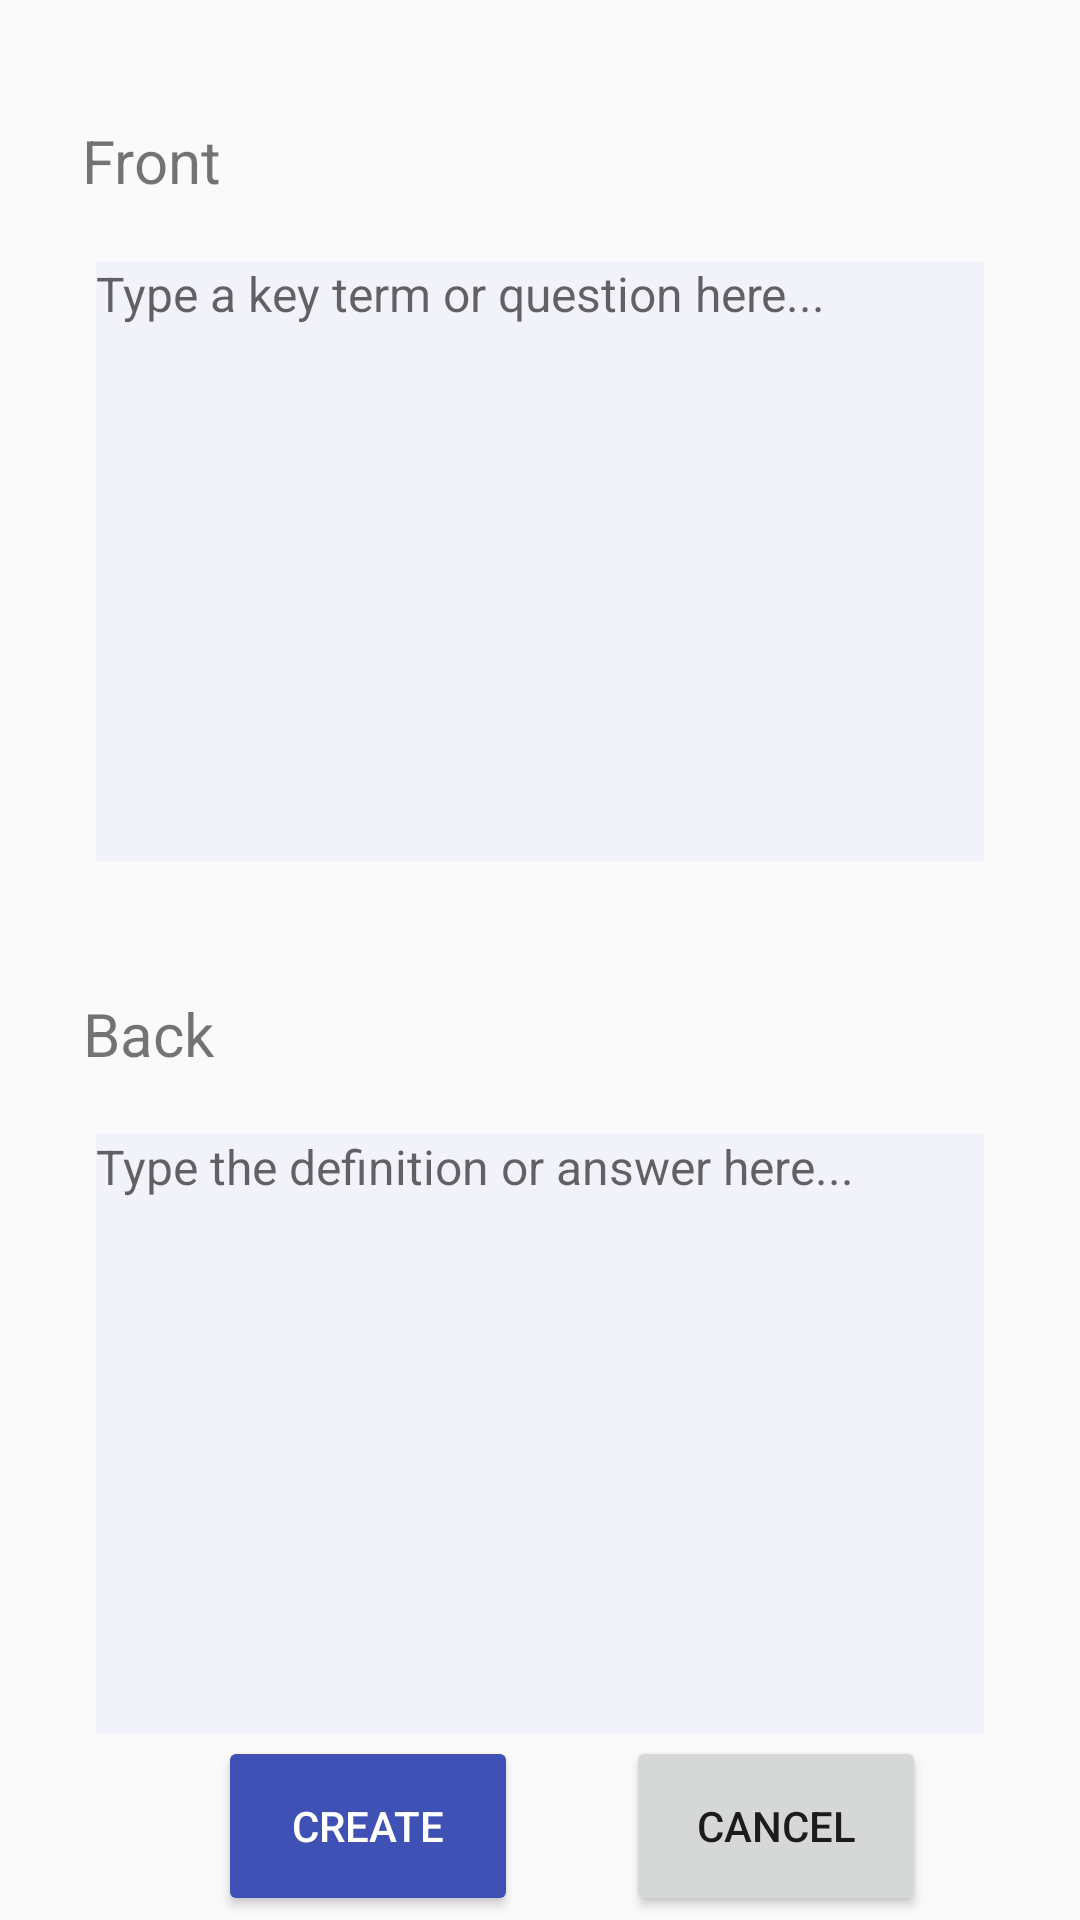

Android layout source for this screen:
<!-- AndroidManifest.xml: application theme Theme.AppCompat.Light -->
<!-- res/layout/activity_create_card.xml -->
<?xml version="1.0" encoding="utf-8"?>
<androidx.constraintlayout.widget.ConstraintLayout xmlns:android="http://schemas.android.com/apk/res/android"
    xmlns:app="http://schemas.android.com/apk/res-auto"
    xmlns:tools="http://schemas.android.com/tools"
    android:layout_width="match_parent"
    android:layout_height="match_parent"
    tools:context=".CreateCardActivity">

    <EditText
        android:id="@+id/editFront"
        android:layout_width="0dp"
        android:layout_height="200dp"
        android:layout_marginStart="32dp"
        android:layout_marginTop="20dp"
        android:layout_marginEnd="32dp"
        android:background="#FFF2F3FA"
        android:ems="10"
        android:gravity="start|top"
        android:hint="@string/frontCardHint"
        android:inputType="textMultiLine"
        android:textSize="16sp"
        app:layout_constraintEnd_toEndOf="parent"
        app:layout_constraintStart_toStartOf="parent"
        app:layout_constraintTop_toBottomOf="@+id/textView2" />

    <TextView
        android:id="@+id/textView2"
        android:layout_width="wrap_content"
        android:layout_height="wrap_content"
        android:layout_marginTop="40dp"
        android:text="Front"
        android:textSize="20sp"
        app:layout_constraintEnd_toEndOf="parent"
        app:layout_constraintHorizontal_bias="0.087"
        app:layout_constraintStart_toStartOf="parent"
        app:layout_constraintTop_toTopOf="parent" />

    <TextView
        android:id="@+id/textView3"
        android:layout_width="wrap_content"
        android:layout_height="wrap_content"
        android:layout_marginTop="44dp"
        android:text="Back"
        android:textSize="20sp"
        app:layout_constraintEnd_toEndOf="parent"
        app:layout_constraintHorizontal_bias="0.087"
        app:layout_constraintStart_toStartOf="parent"
        app:layout_constraintTop_toBottomOf="@+id/editFront" />

    <EditText
        android:id="@+id/editBack"
        android:layout_width="0dp"
        android:layout_height="200dp"
        android:layout_marginStart="32dp"
        android:layout_marginTop="20dp"
        android:layout_marginEnd="32dp"
        android:background="#FFF2F3FA"
        android:ems="10"
        android:gravity="start|top"
        android:hint="@string/backCardHint"
        android:inputType="textMultiLine"
        android:textSize="16sp"
        app:layout_constraintEnd_toEndOf="parent"
        app:layout_constraintHorizontal_bias="0.502"
        app:layout_constraintStart_toStartOf="parent"
        app:layout_constraintTop_toBottomOf="@+id/textView3" />

    <Button
        android:id="@+id/btnCreate"
        android:layout_width="100dp"
        android:layout_height="60dp"
        android:backgroundTint="#3F51B5"
        android:text="@string/btnCreate"
        android:textColor="@android:color/white"
        app:layout_constraintBottom_toBottomOf="parent"
        app:layout_constraintEnd_toEndOf="parent"
        app:layout_constraintHorizontal_bias="0.279"
        app:layout_constraintStart_toStartOf="parent"
        app:layout_constraintTop_toBottomOf="@+id/editBack"
        app:layout_constraintVertical_bias="0.38" />

    <Button
        android:id="@+id/btnCancel"
        android:layout_width="100dp"
        android:layout_height="60dp"
        android:layout_marginStart="36dp"
        android:text="@string/btnCancel"
        app:layout_constraintBottom_toBottomOf="@+id/btnCreate"
        app:layout_constraintStart_toEndOf="@+id/btnCreate" />
</androidx.constraintlayout.widget.ConstraintLayout>
<!-- resources referenced by this layout -->
<resources>
  <string name="backCardHint">Type the definition or answer here...</string>
  <string name="btnCancel">Cancel</string>
  <string name="btnCreate">Create</string>
  <string name="frontCardHint">Type a key term or question here...</string>
</resources>
